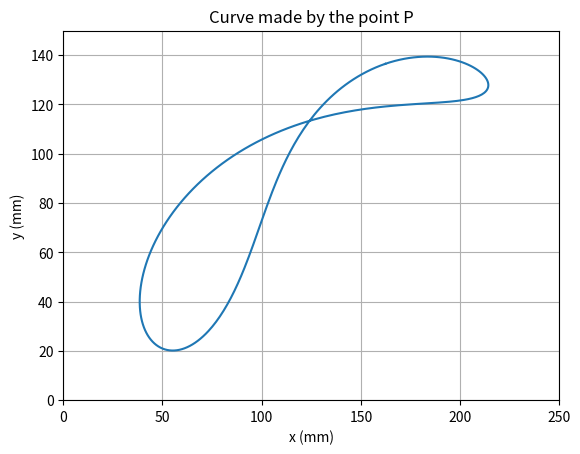

Recreate this plot in Python.
import pandas as pd
import numpy as np
import matplotlib.pyplot as plt
from math import pi, sin, cos, acos, atan


def ex_res_2_6(plot=False) -> pd.DataFrame:
    """
    Exercise:

    EXAMPLE 2.6
    Consider the crank-rocker four-bar linkage shown in Fig. 2.25 (pag. 88) with RBA = 100 mm, RCB =
    250 mm, RCD = 300 mm, and RDA = 200 mm. The paths of coupler pins B and C are
    shown by the circle and the circular arc, respectively. The location of coupler point P is
    given by RPB = 150 mm and α = ∠CBP = −45◦. Calculate the coordinates of coupler
    88 POSITION, POSTURE, AND DISPLACEMENT point P and plot the path of this point (the coupler curve)
    for a complete rotation of the crank.

    Let's use the equations:
        -> S = sqrt(r1**2 + r2**2 − 2*r1*r2*cos(theta2))
        -> beta = acos((r1**2 + S**2 - r2**2)/(2*r1*S))
        -> psi = acos((r3**2 + S**2 - r4**2)/(2*r3*S))
        -> lambda = acos((r4**2 + S**2 - r3**2)/(2*r4*S))
        -> gama = +/- acos((r3**2 + r4**2 - S**2)/(2*r3*r4))
        -> theta3 =
            * if 0 <= theta2 <= pi: - beta +/- psi
            * else: beta +/- psi
        -> Rp = sqrt(Ra ** 2 + Rpa ** 2 + 2*Ra*Rpa*cos(theta3 + alfa - theta2))
        -> theta6 = atan((Ra*sin(theta2) + Rpa*sin(theta3 + alfa))/(Ra*cos(theta2) + Rpa*cos(theta3 + alfa)))
    """
    # For our case we have that:
    r1 = 200  # ||AD|| in our example
    r2 = 100  # ||AB|| in our example
    r3 = 250  # ||BC|| in our example
    r4 = 300  # ||DC|| in our example
    Ra = r2  # ||AB|| in our example
    Rpa = 150  # ||BP|| in our example
    alfa = - pi / 4  # CBP in our example

    theta2 = pd.Series(np.linspace(0, 2 * pi, 361))  # Creating a Series with 361 elements, each one From 0 to 360 degree
    S = theta2.apply(lambda t2: np.sqrt(r1 ** 2 + r2 ** 2 - 2 * r1 * r2 * cos(t2)))
    beta = S.apply(lambda s: acos((r1 ** 2 + s ** 2 - r2 ** 2) / (2 * r1 * s)))
    psi = S.apply(lambda s: acos((r3 ** 2 + s ** 2 - r4 ** 2) / (2 * r3 * s)))
    theta3 = pd.Series((- beta[i] + psi[i] if 0 <= theta2[i] <= pi else beta[i] + psi[i] for i in range(0, len(beta))))
    Rp = pd.Series((np.sqrt(Ra ** 2 + Rpa ** 2 + 2 * Ra * Rpa * cos(t3 + alfa - t2)) for t3, t2 in zip(theta3, theta2)))
    theta6 = pd.Series((atan((Ra * sin(t2) + Rpa * sin(t3 + alfa)) / (Ra * cos(t2) + Rpa * cos(t3 + alfa))) for t3, t2 in zip(theta3, theta2)))
    Rpx = pd.Series((R * cos(t6) for R, t6 in zip(Rp, theta6)))
    Rpy = pd.Series((R * sin(t6) for R, t6 in zip(Rp, theta6)))

    df = pd.DataFrame.from_dict({"theta2 (deg)": theta2.apply(lambda angle: angle * 180 / pi),
                                 "theta3 (deg)": theta3.apply(lambda angle: angle * 180 / pi).round(1),
                                 "Rp (mm)": Rp.round(1),
                                 "theta6 (deg)": theta6.apply(lambda angle: angle * 180 / pi).round(1),
                                 "Rpx (mm)": Rpx.round(1),
                                 "Rpy (mm)": Rpy.round(1)}).set_index(['theta2 (deg)'])

    if plot is True:
        plt.figure(1)
        plt.plot(Rpx, Rpy)
        plt.title('Curve made by the point P')
        plt.xlabel('x (mm)')
        plt.ylabel('y (mm)')
        plt.xlim((0, 250))
        plt.ylim((0, 150))
        plt.grid()

    return df


def ex_prop_2_23() -> pd.DataFrame:
    pass


if __name__ == '__main__':
    # Exercicio 2.6 (pag. 87)
    print(ex_res_2_6(plot=True)[0:90:10])
    plt.show()
